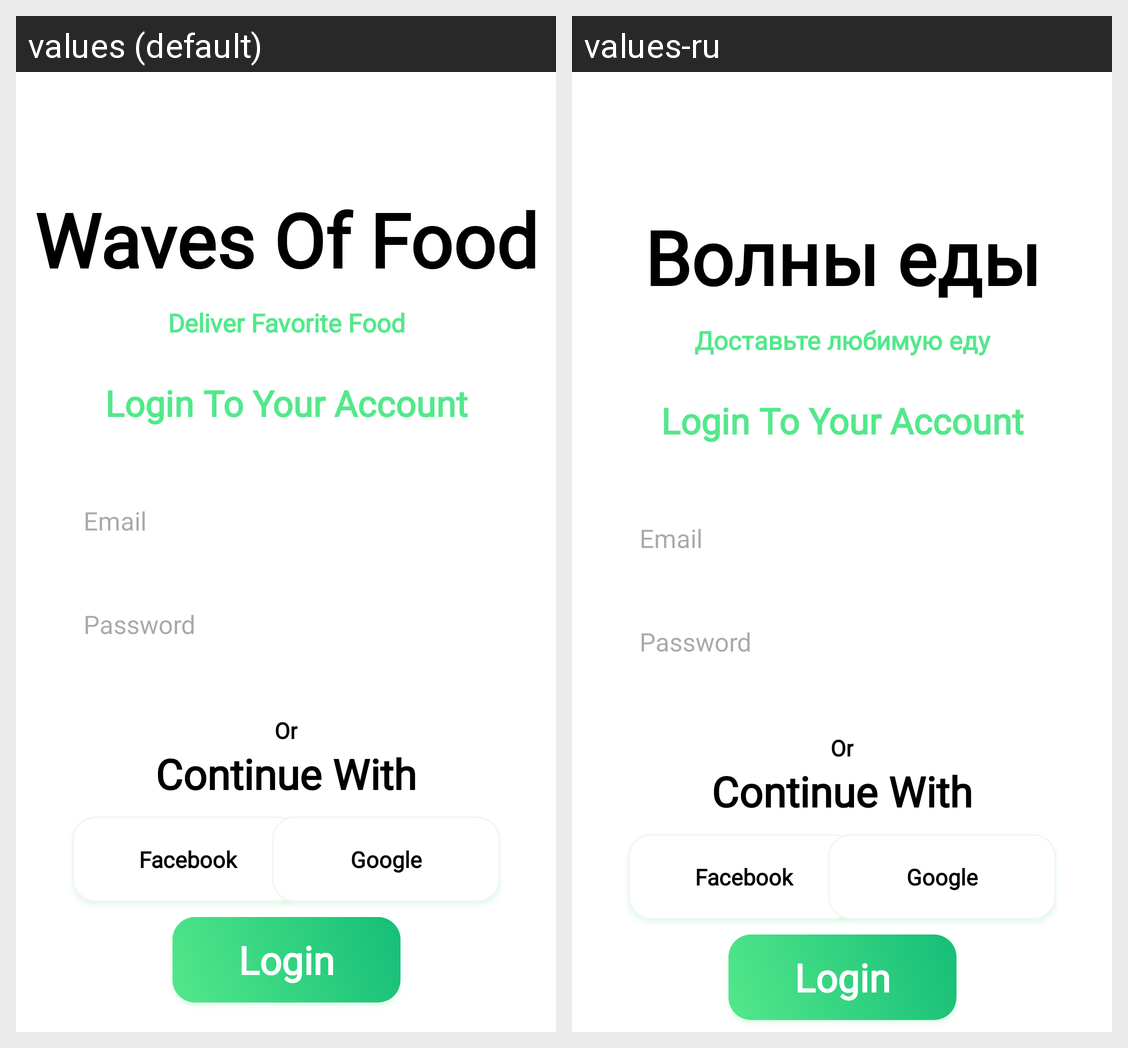

Strings drawn on this Android screen and how each of the app's shown locales translates them:
Android screen res/layout/activity_login_user.xml rendered under 2 locales, left to right: values (default), values-ru. Device: Nexus 5 (rendered at 1080×1920; each locale shown at half size, 540×960, under a caption strip naming it); theme Theme.FoodDelivery.
Strings drawn on this screen, with the default value and each locale's value (text and hints the layout hard-codes, and strings that could not be matched under every locale, appear in the picture but are not listed):

starting_title
  values: Waves Of Food
  values-ru: Волны еды

starting_subtitle
  values: Deliver Favorite Food
  values-ru: Доставьте любимую еду

login_to_acc
  values: Login To Your Account
  values-ru: Login To Your Account  [not translated; the default value is used]

email_hint
  values: Email
  values-ru: Email  [not translated; the default value is used]

password_hint
  values: Password
  values-ru: Password  [not translated; the default value is used]

or_text
  values: Or
  values-ru: Or  [not translated; the default value is used]

login_using
  values: Continue With
  values-ru: Continue With  [not translated; the default value is used]

btn_facebook
  values: Facebook
  values-ru: Facebook  [not translated; the default value is used]

btn_google
  values: Google
  values-ru: Google  [not translated; the default value is used]

btn_login
  values: Login
  values-ru: Login  [not translated; the default value is used]
